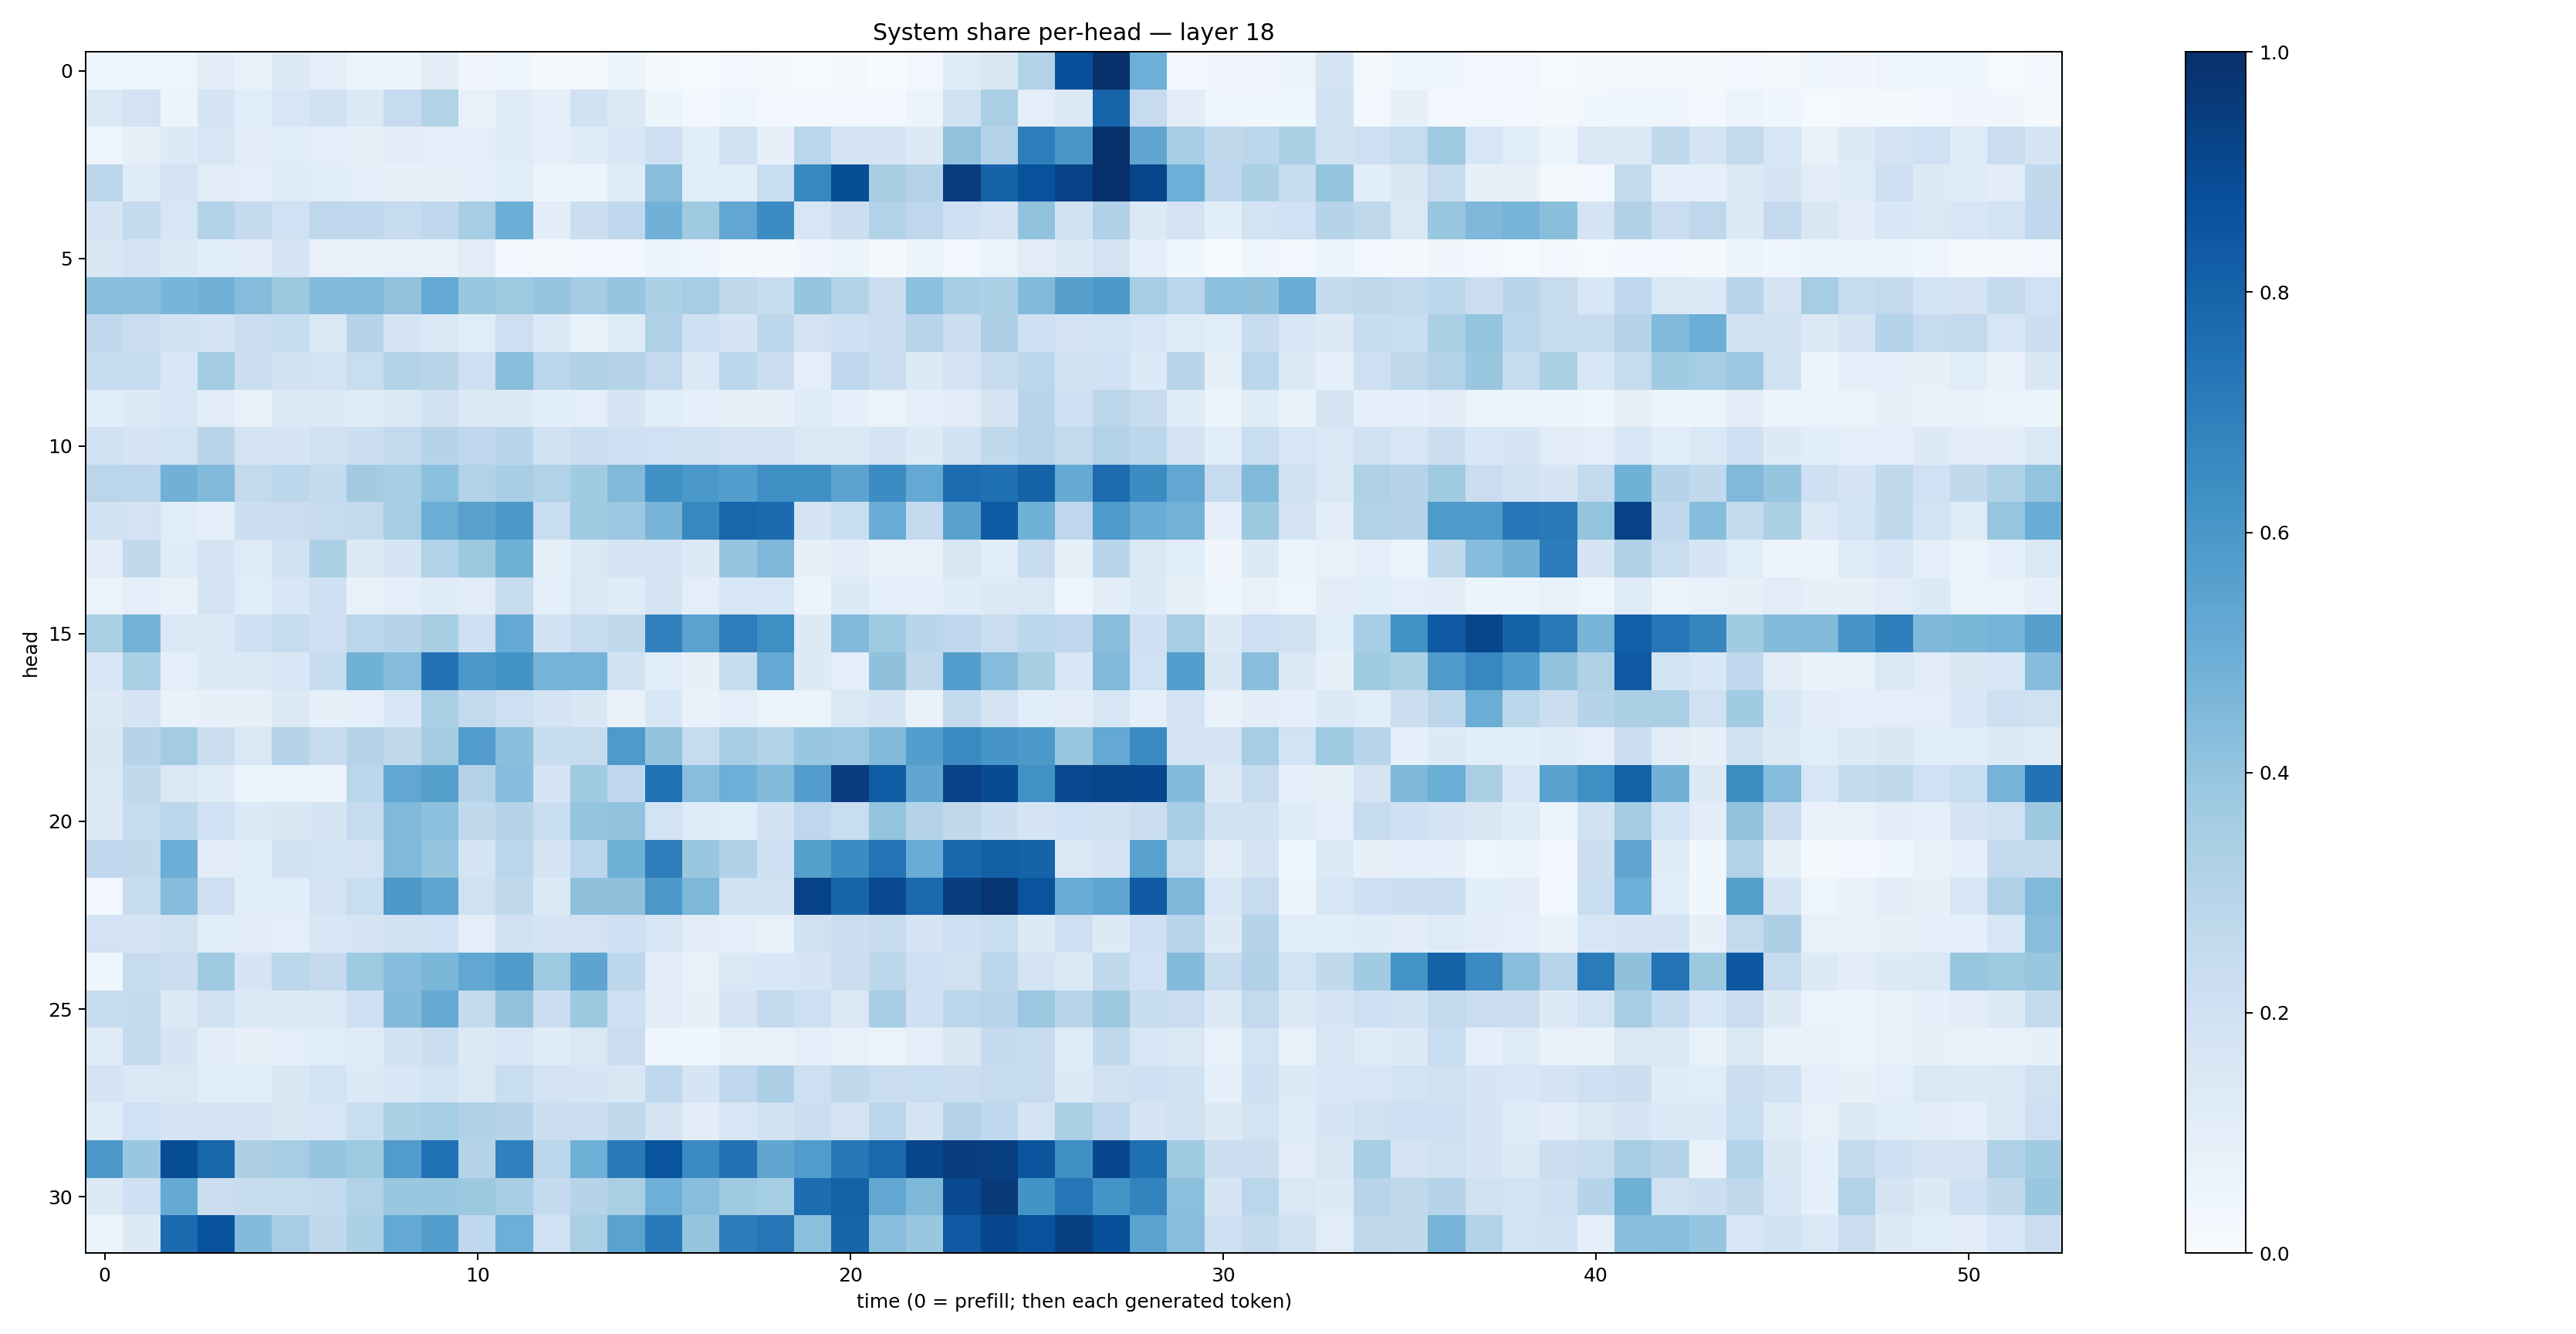

Data behind this chart, as committed beside it:
0.043944582, 0.048046634, 0.048324503, 0.10499281, 0.073189564, 0.13071571, 0.09584143, 0.05350461, 0.051333338, 0.10170593, 0.03229803, 0.035433955, 0.017775733, 0.017718235, 0.06070388, 0.019883052, 0.0155670475, 0.024822082, 0.022909613, 0.014172387, 0.017133908, 0.0058635925, 0.030698799, 0.12096808
0.1413, 0.1807, 0.05423, 0.17, 0.1137, 0.1579, 0.1942, 0.1404, 0.2492, 0.3137, 0.07549, 0.1202, 0.09131, 0.1976, 0.1481, 0.05164, 0.0311, 0.04263, 0.02952, 0.02942, 0.02866, 0.02457, 0.05924, 0.1981
0.04866, 0.08325, 0.1275, 0.1636, 0.1103, 0.1169, 0.101, 0.08074, 0.1026, 0.09809, 0.09734, 0.1185, 0.09713, 0.1178, 0.1546, 0.2071, 0.1093, 0.1898, 0.07847, 0.2864, 0.1716, 0.1749, 0.1281, 0.4097
0.2841, 0.12, 0.1805, 0.1119, 0.09649, 0.1216, 0.1141, 0.09657, 0.08294, 0.07973, 0.08638, 0.1087, 0.05256, 0.061, 0.1176, 0.4275, 0.1064, 0.108, 0.2312, 0.6662, 0.8836, 0.3421, 0.3075, 0.9458
0.165, 0.2544, 0.1585, 0.3109, 0.2509, 0.2028, 0.2758, 0.2687, 0.2486, 0.2669, 0.3477, 0.4974, 0.1052, 0.2217, 0.2674, 0.4831, 0.3699, 0.5309, 0.6473, 0.1631, 0.2156, 0.3098, 0.2741, 0.2083
0.1516, 0.1798, 0.1372, 0.1075, 0.104, 0.1703, 0.07763, 0.07275, 0.07257, 0.07223, 0.1132, 0.02955, 0.01699, 0.02367, 0.02706, 0.05886, 0.04603, 0.01583, 0.02095, 0.03297, 0.06111, 0.02329, 0.05101, 0.02923
0.4227, 0.4255, 0.4654, 0.4813, 0.4346, 0.3789, 0.4406, 0.4472, 0.4099, 0.5214, 0.389, 0.3737, 0.3972, 0.3567, 0.395, 0.3285, 0.3484, 0.271, 0.2382, 0.3955, 0.3109, 0.2294, 0.4153, 0.3447
0.2657, 0.2277, 0.1937, 0.1744, 0.2293, 0.2418, 0.1477, 0.3035, 0.1689, 0.1414, 0.1163, 0.2131, 0.1352, 0.07398, 0.1233, 0.3166, 0.2065, 0.1675, 0.2794, 0.1834, 0.2053, 0.2274, 0.2935, 0.2253
0.2482, 0.2374, 0.1603, 0.3568, 0.2211, 0.1947, 0.1852, 0.2344, 0.3086, 0.2903, 0.2042, 0.4228, 0.2852, 0.3192, 0.3061, 0.2604, 0.1402, 0.2785, 0.2238, 0.0979, 0.2757, 0.2283, 0.1335, 0.1771
0.1171, 0.1335, 0.1563, 0.1122, 0.07809, 0.1315, 0.1283, 0.1204, 0.1444, 0.1885, 0.1314, 0.1282, 0.1073, 0.09907, 0.1673, 0.1158, 0.08764, 0.08466, 0.07975, 0.1179, 0.09225, 0.06504, 0.08629, 0.1121
0.1959, 0.1696, 0.1855, 0.2929, 0.1741, 0.1709, 0.1979, 0.2163, 0.2594, 0.2985, 0.267, 0.2892, 0.1902, 0.221, 0.2103, 0.2014, 0.1891, 0.1795, 0.1759, 0.1449, 0.139, 0.1744, 0.1291, 0.1887
0.2821, 0.2832, 0.4827, 0.4443, 0.2598, 0.2802, 0.2568, 0.3631, 0.3472, 0.4208, 0.3136, 0.3455, 0.3153, 0.3658, 0.4484, 0.629, 0.6014, 0.5703, 0.63, 0.6292, 0.5432, 0.6459, 0.5214, 0.7666
0.1921, 0.1821, 0.1149, 0.09241, 0.216, 0.2302, 0.2436, 0.2603, 0.3478, 0.5025, 0.5568, 0.5963, 0.2332, 0.3644, 0.3812, 0.4663, 0.6606, 0.7896, 0.7718, 0.1722, 0.2309, 0.5047, 0.2528, 0.5546
0.1123, 0.2633, 0.1204, 0.1678, 0.1235, 0.188, 0.3289, 0.1369, 0.1694, 0.3139, 0.3755, 0.4871, 0.08399, 0.1418, 0.1751, 0.1742, 0.1317, 0.3955, 0.4519, 0.08197, 0.1104, 0.07511, 0.0761, 0.1502
0.06351, 0.09409, 0.07691, 0.1748, 0.1149, 0.1531, 0.2086, 0.07662, 0.1003, 0.1192, 0.1116, 0.2371, 0.09996, 0.1455, 0.1184, 0.1738, 0.1003, 0.1625, 0.1628, 0.05295, 0.1334, 0.08626, 0.0912, 0.1186
0.334, 0.4777, 0.1463, 0.1335, 0.2043, 0.242, 0.2036, 0.284, 0.303, 0.3399, 0.2071, 0.5198, 0.1888, 0.248, 0.2648, 0.6906, 0.5472, 0.6955, 0.6349, 0.1304, 0.4487, 0.3738, 0.2917, 0.2689
0.1564, 0.3356, 0.09529, 0.1311, 0.1373, 0.1542, 0.2349, 0.4854, 0.4375, 0.7427, 0.5962, 0.6191, 0.4733, 0.4764, 0.1933, 0.1155, 0.08034, 0.2354, 0.5204, 0.1268, 0.1004, 0.4117, 0.2722, 0.571
0.1278, 0.1667, 0.06917, 0.07979, 0.081, 0.1258, 0.08577, 0.09015, 0.1552, 0.3355, 0.2549, 0.212, 0.1737, 0.1518, 0.07601, 0.1561, 0.06983, 0.09835, 0.06536, 0.06269, 0.143, 0.1647, 0.07674, 0.2557
0.1507, 0.2977, 0.359, 0.2204, 0.1412, 0.3034, 0.2423, 0.3066, 0.2711, 0.3572, 0.5759, 0.423, 0.2422, 0.2429, 0.5893, 0.4033, 0.2434, 0.3446, 0.3109, 0.3895, 0.3804, 0.4422, 0.5671, 0.6538
0.1443, 0.2628, 0.148, 0.1188, 0.06327, 0.06372, 0.05527, 0.2866, 0.5298, 0.5627, 0.3079, 0.4317, 0.1689, 0.3697, 0.2694, 0.7488, 0.4271, 0.4922, 0.4426, 0.5704, 0.9436, 0.8249, 0.5314, 0.9273
0.1325, 0.2456, 0.2774, 0.2005, 0.1329, 0.1485, 0.1659, 0.2472, 0.4466, 0.4159, 0.2637, 0.3005, 0.2343, 0.4013, 0.4031, 0.1841, 0.1224, 0.1155, 0.192, 0.2749, 0.2308, 0.3999, 0.3048, 0.2723
0.2693, 0.2644, 0.4967, 0.102, 0.114, 0.1897, 0.1862, 0.1809, 0.4479, 0.3945, 0.1773, 0.2841, 0.1729, 0.2845, 0.4891, 0.6976, 0.3839, 0.319, 0.2101, 0.5647, 0.6498, 0.7408, 0.5071, 0.7895
0.02348, 0.2382, 0.4371, 0.212, 0.1055, 0.1088, 0.1803, 0.2322, 0.5939, 0.5386, 0.198, 0.2638, 0.1353, 0.4107, 0.4128, 0.5969, 0.454, 0.1961, 0.1881, 0.9238, 0.7954, 0.9043, 0.7832, 0.9464
0.1826, 0.1705, 0.1967, 0.1136, 0.1023, 0.0986, 0.1537, 0.1717, 0.192, 0.2003, 0.1003, 0.1925, 0.1755, 0.1815, 0.2084, 0.1606, 0.1042, 0.08682, 0.07553, 0.1964, 0.221, 0.2365, 0.1704, 0.2102
0.04056, 0.2446, 0.2201, 0.3683, 0.1662, 0.2857, 0.2506, 0.3749, 0.4317, 0.4576, 0.5274, 0.579, 0.3734, 0.5415, 0.2775, 0.103, 0.07282, 0.1455, 0.1524, 0.1701, 0.2249, 0.28, 0.2137, 0.1975
0.2357, 0.2563, 0.1296, 0.1979, 0.1391, 0.1378, 0.1425, 0.2135, 0.4385, 0.5156, 0.2572, 0.406, 0.2264, 0.3753, 0.2143, 0.1115, 0.07983, 0.1718, 0.2596, 0.2126, 0.1484, 0.3462, 0.2068, 0.2877
0.1217, 0.2574, 0.1656, 0.1047, 0.0802, 0.09858, 0.1149, 0.1246, 0.1913, 0.2178, 0.1265, 0.1599, 0.1181, 0.1411, 0.2293, 0.04521, 0.03581, 0.07212, 0.07513, 0.09838, 0.07634, 0.0659, 0.1003, 0.1498
0.174, 0.1419, 0.1423, 0.1151, 0.106, 0.1501, 0.1842, 0.134, 0.1553, 0.1875, 0.1446, 0.2325, 0.1827, 0.1702, 0.1511, 0.2664, 0.1691, 0.2668, 0.3266, 0.2147, 0.2618, 0.23, 0.2326, 0.2206
0.1184, 0.2007, 0.1678, 0.1822, 0.1699, 0.1488, 0.1611, 0.2329, 0.3306, 0.3524, 0.3168, 0.3014, 0.215, 0.2195, 0.2631, 0.1744, 0.1028, 0.1534, 0.1916, 0.223, 0.1827, 0.2842, 0.1673, 0.3058
0.5951, 0.3843, 0.886, 0.7907, 0.3257, 0.3535, 0.398, 0.3712, 0.5772, 0.7486, 0.3066, 0.6896, 0.2783, 0.4886, 0.7123, 0.862, 0.6519, 0.7441, 0.532, 0.5765, 0.7199, 0.7807, 0.9172, 0.9459
0.1283, 0.2053, 0.518, 0.221, 0.2354, 0.2428, 0.2567, 0.3122, 0.3841, 0.3898, 0.3779, 0.3455, 0.2556, 0.2998, 0.339, 0.4929, 0.4264, 0.3672, 0.3536, 0.7641, 0.8104, 0.5247, 0.4567, 0.9003
0.05953, 0.1296, 0.7724, 0.8707, 0.44, 0.3487, 0.2698, 0.3334, 0.5216, 0.5721, 0.2665, 0.4947, 0.2008, 0.3386, 0.5488, 0.7123, 0.3967, 0.7065, 0.7278, 0.419, 0.7941, 0.4297, 0.3897, 0.8377
